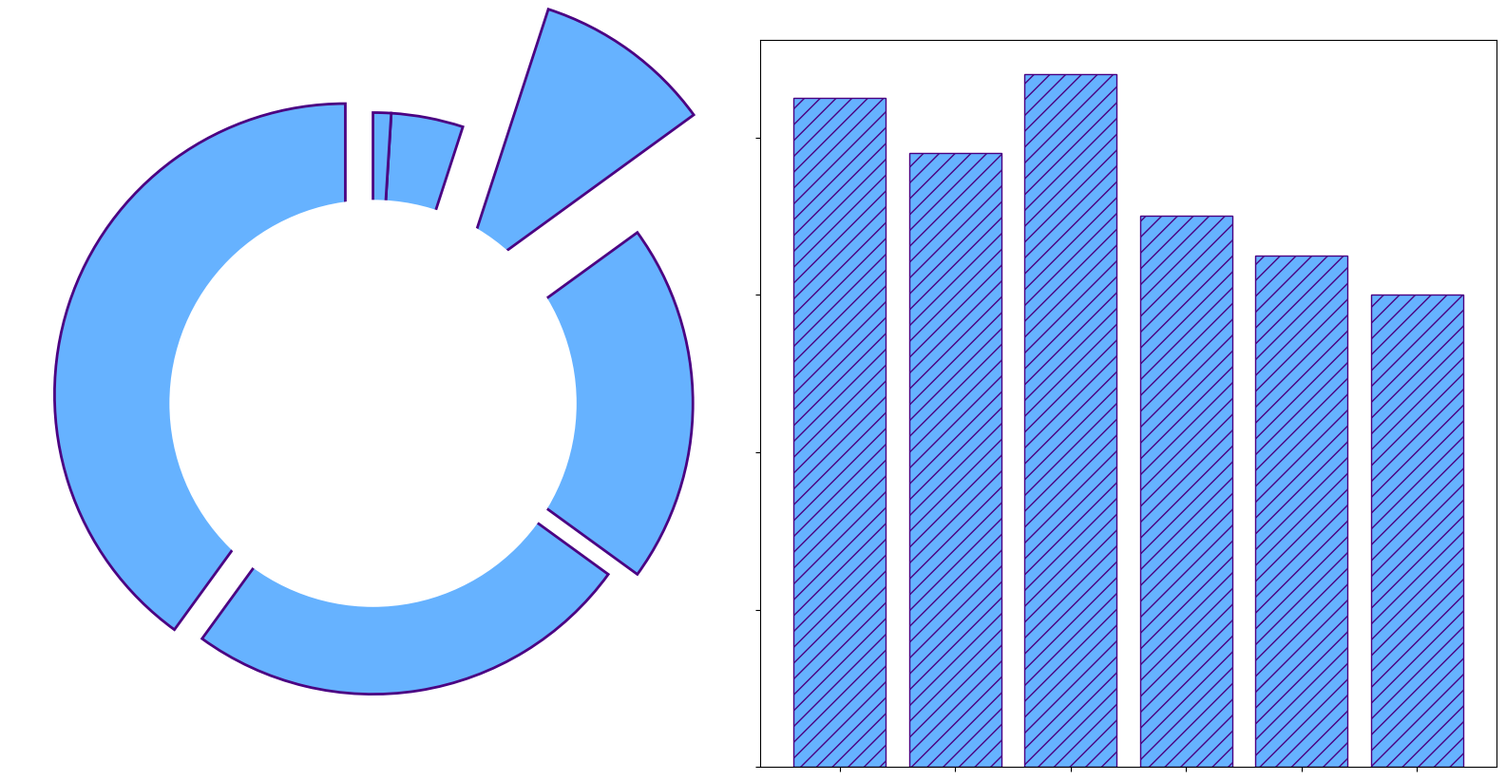

Recreate this plot in Python.
import matplotlib.pyplot as plt
import numpy as np

coffee_brands = ['BrewLove', 'JoltJava', 'CaféCraft', 'BeanBonanza', 'MugMagic', 'EspressoExpress']
market_shares = [40, 25, 20, 10, 4, 1]
explode = [0.1, 0, 0.1, 0.5, 0, 0]
customer_satisfaction = [85, 78, 88, 70, 65, 60]
single_color = '#66B2FF'

fig, axs = plt.subplots(1, 2, figsize=(16, 8))

# Donut Pie Chart for Market Shares
wedges, _ = axs[0].pie(
    market_shares, 
    explode=explode, 
    labels=None, 
    autopct=None, 
    startangle=90, 
    colors=[single_color] * len(market_shares), 
    wedgeprops={'edgecolor': '#4B0082', 'linewidth': 2.0},
    shadow=False
)

centre_circle = plt.Circle((0, 0), 0.70, fc='white')
axs[0].add_artist(centre_circle)

# Bar Chart for Customer Satisfaction Rates
bars = axs[1].bar(coffee_brands, customer_satisfaction, color=single_color, edgecolor='#4B0082', hatch='//')

axs[1].set_xticklabels([])  # Removes the x-tick labels
axs[1].set_yticklabels([])  # Removes the y-tick labels
axs[1].yaxis.grid(False)    # Removes the grid lines

plt.tight_layout()

plt.show()
